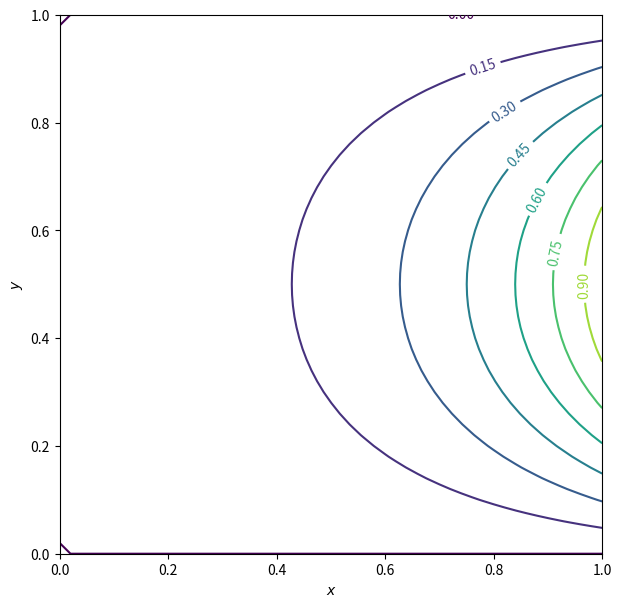

This chart was generated by the following Python code: (Note: this script raises an exception after producing the figure.)
#!/usr/bin/env python3

import numpy as np

def make_grid():
    nx = 51
    x = np.linspace(0, 1, nx)
    gx, gy = np.meshgrid(x, x)
    u = np.zeros_like(gx)
    u[0,:] = 0
    u[-1,:] = 1 * np.sin(np.linspace(0,np.pi,nx))
    u[:,0] = 0
    u[:,-1] = 0
    return nx, x, u

nx, x, uoriginal = make_grid()

# [begin example]
import numpy as np

def solve_array():
    u = uoriginal.copy()
    un = u.copy()
    converged = False
    step = 0
    while not converged:
        step += 1
        un[1:nx-1,1:nx-1] = (u[2:nx,1:nx-1] + u[0:nx-2,1:nx-1] +
                             u[1:nx-1,2:nx] + u[1:nx-1,0:nx-2]) / 4
        norm = np.abs(un-u).max()
        u[...] = un[...]
        converged = True if norm < 1.e-5 else False
    return u, step, norm
# [end example]

import time

class Timer:
    def __enter__(self):
        self._t0 = time.time()
    def __exit__(self, *args, **kw):
        self._t1 = time.time()
        print("Wall time: {:g} s".format(self._t1 - self._t0))

# [begin pycon]
# Run the Python solver
with Timer():
    u, step, norm = solve_array()
# [end pycon]

from matplotlib import pyplot as plt

def show_result(u, step, norm, size=7):
    print("step", step, "norm", norm)
    fig, ax = plt.subplots(figsize=(size,size))
    cs = ax.contour(x, x, u.T)
    ax.clabel(cs, inline=1, fontsize=10)

    ax.set_xticks(np.linspace(0,1,6))
    ax.set_yticks(np.linspace(0,1,6))
    ax.set_xlabel('$x$')
    ax.set_ylabel('$y$')

    ax.grid(True, which='minor')

show_result(u, step, norm)

plt.rc('figure', figsize=(8, 8))

import os
imagedir = os.path.join(os.path.dirname(__file__), '..', 'image')
imagebase = os.path.splitext(os.path.basename(__file__))[0] + '.png'
imagepath = os.path.join(imagedir, imagebase)
print('write to {}'.format(imagepath))
plt.savefig(imagepath, dpi=150)

# vim: set ff=unix fenc=utf8 et sw=4 ts=4 sts=4 tw=79:
